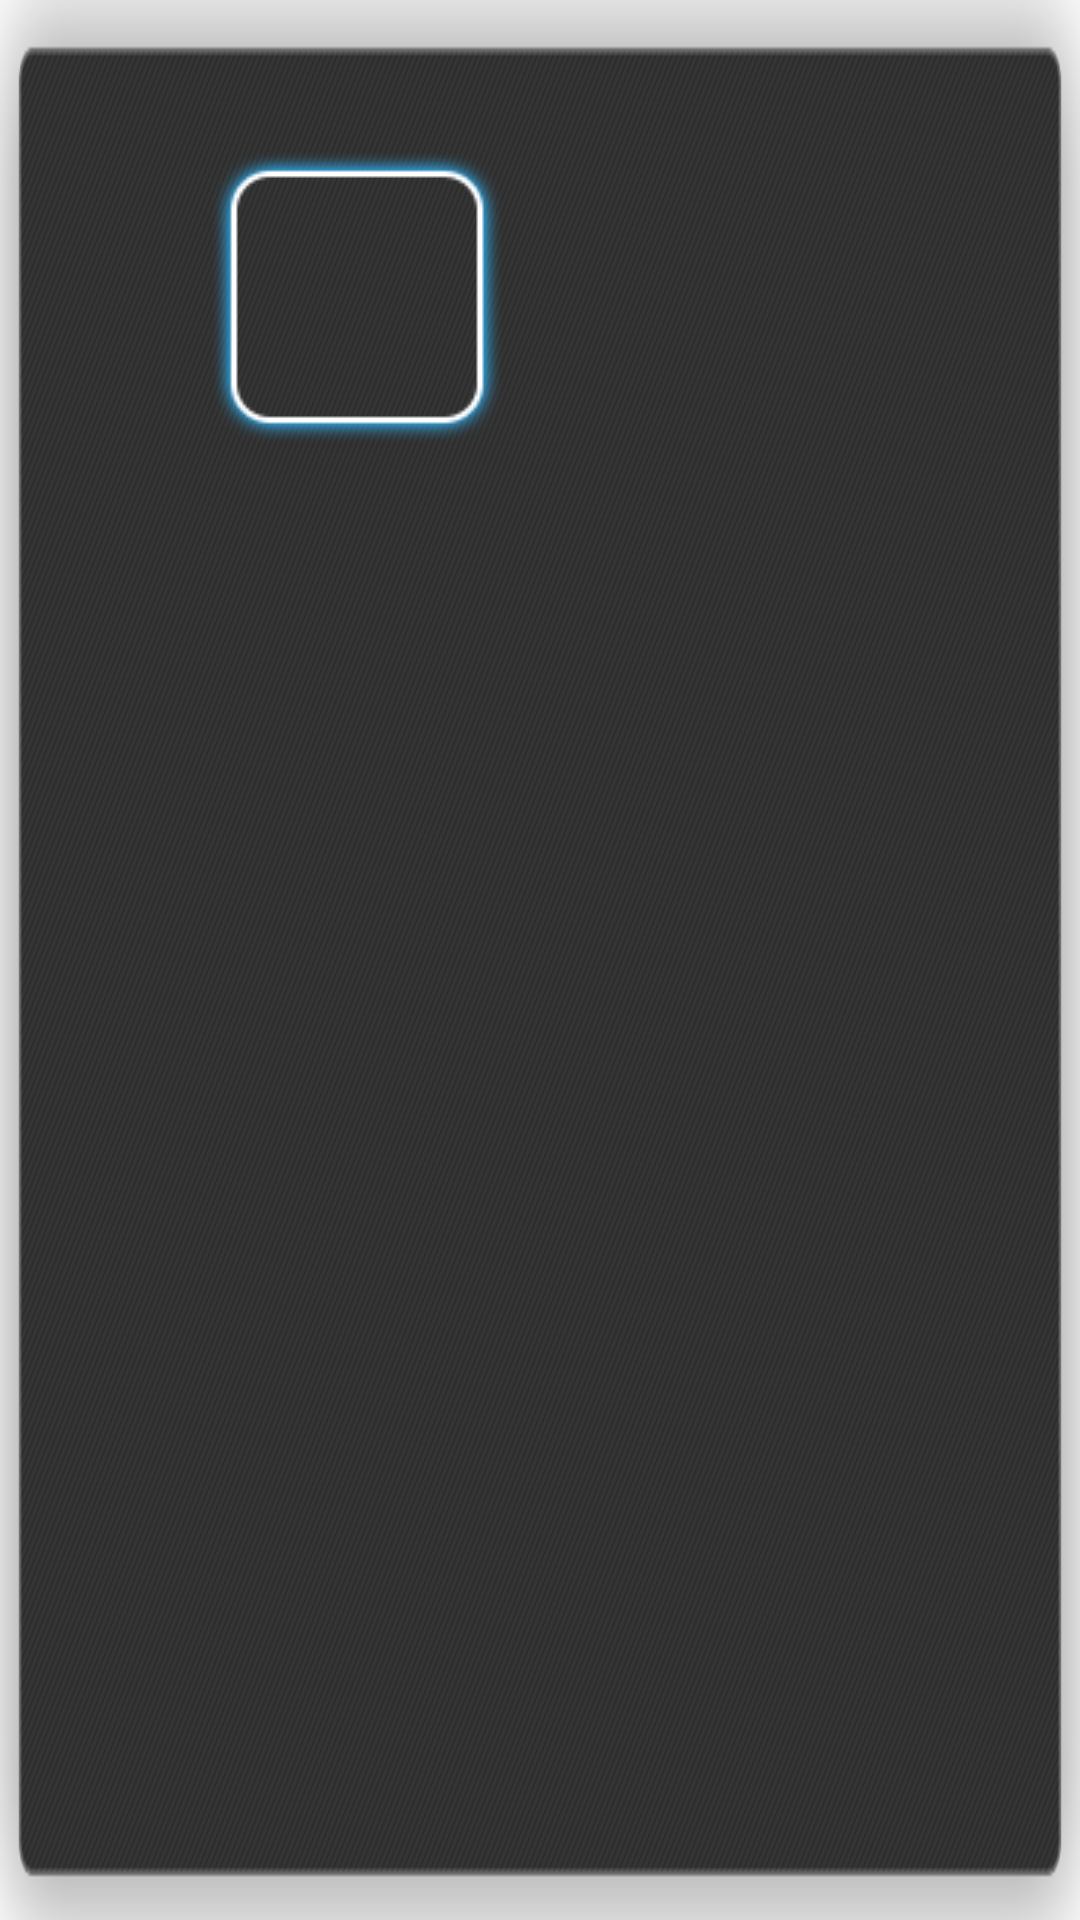

Layout XML and referenced resources for this Android screen:
<!-- AndroidManifest.xml: activity theme android:Theme.Translucent.NoTitleBar.Fullscreen -->
<!-- res/layout/activity_apps.xml -->
<?xml version="1.0" encoding="utf-8"?>
<RelativeLayout xmlns:android="http://schemas.android.com/apk/res/android"
    android:layout_width="800dp"
    android:layout_height="562dp"
    android:background="@drawable/apps_bg" >

    <GridView
        android:id="@+id/apps_grid_view"
        android:layout_width="match_parent"
        android:layout_height="match_parent"
        android:layout_margin="50dp"
        android:horizontalSpacing="50dp"
        android:listSelector="@android:color/transparent"
        android:numColumns="4"
        android:scrollbars="none"
        android:verticalSpacing="40dp" >
    </GridView>

    <Button
        android:id="@+id/app_focus_layout"
        android:layout_width="98dp"
        android:layout_height="98dp"
        android:layout_marginLeft="70dp"
        android:layout_marginTop="50dp"
        android:background="@drawable/app_item_focus"
        android:clickable="false"
        android:focusable="false"
        android:focusableInTouchMode="false" />

</RelativeLayout>
<!-- resources referenced by this layout -->
<resources>
  <!-- drawable app_item_focus: png bitmap (drawable-mdpi, 4732 bytes) -->
  <!-- drawable apps_bg: png bitmap (drawable-mdpi, 12019 bytes) -->
</resources>
